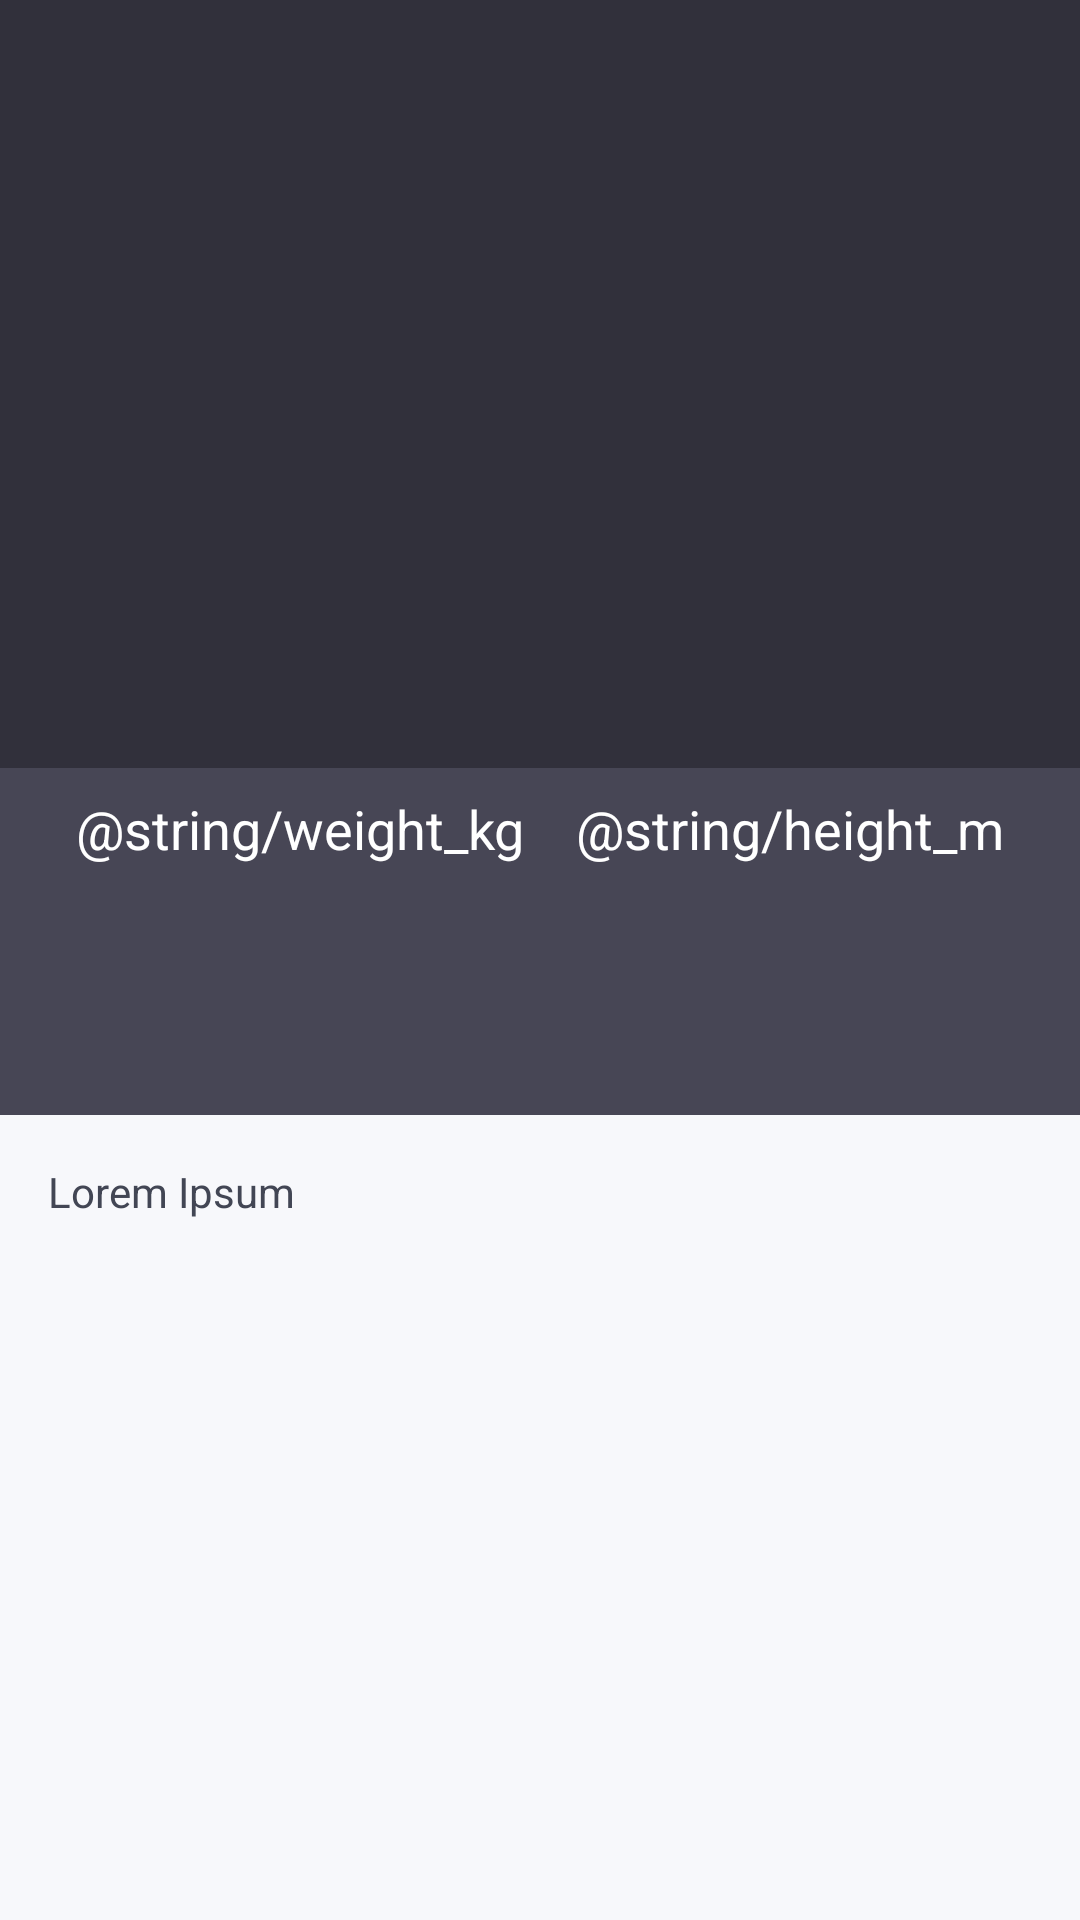

Here is an Android app screen rendered from its layout file. Give the layout XML and the strings, colors and styles it references.
<!-- AndroidManifest.xml: activity theme AppTheme.NoActionBar -->
<!-- res/layout/activity_detail_player.xml -->
<?xml version="1.0" encoding="utf-8"?>
<android.support.design.widget.CoordinatorLayout xmlns:android="http://schemas.android.com/apk/res/android"
    xmlns:app="http://schemas.android.com/apk/res-auto"
    xmlns:tools="http://schemas.android.com/tools"
    android:layout_width="match_parent"
    android:layout_height="match_parent"
    tools:context=".ui.detailplayer.DetailPlayerActivity">

    <android.support.design.widget.AppBarLayout
        android:id="@+id/appbar"
        android:layout_width="match_parent"
        android:layout_height="wrap_content"
        android:fitsSystemWindows="true"
        android:theme="@style/ThemeOverlay.AppCompat.Dark.ActionBar">

        <android.support.design.widget.CollapsingToolbarLayout
            android:id="@+id/collapseToolbar"
            android:layout_width="match_parent"
            android:layout_height="256dp"
            android:fitsSystemWindows="true"
            app:contentScrim="?attr/colorPrimary"
            app:layout_scrollFlags="scroll|exitUntilCollapsed"
            app:titleEnabled="false">

            <android.support.v7.widget.AppCompatImageView
                android:id="@+id/imageHeader"
                android:layout_width="match_parent"
                android:layout_height="match_parent"
                android:fitsSystemWindows="true"
                android:scaleType="fitXY"
                app:layout_collapseMode="parallax"
                tools:src="@tools:sample/backgrounds/scenic"/>

            <View
                android:layout_width="match_parent"
                android:layout_height="match_parent"
                android:alpha="0.3"
                android:background="@android:color/black"
                android:fitsSystemWindows="true" />

            <android.support.v7.widget.Toolbar
                android:id="@+id/toolbar"
                android:layout_width="match_parent"
                android:layout_height="?attr/actionBarSize"
                android:layout_gravity="top"
                app:layout_collapseMode="pin"
                app:popupTheme="@style/ThemeOverlay.AppCompat.Light" />

        </android.support.design.widget.CollapsingToolbarLayout>

        <android.support.constraint.ConstraintLayout
            android:layout_width="match_parent"
            android:layout_height="match_parent"
            tools:context=".ui.detailplayer.DetailPlayerActivity"
            tools:showIn="@layout/activity_detail_player">

            <LinearLayout
                android:id="@+id/linearLayout2"
                android:layout_width="wrap_content"
                android:layout_height="wrap_content"
                android:layout_marginLeft="8dp"
                android:layout_marginStart="8dp"
                android:layout_marginTop="8dp"
                android:gravity="center"
                android:orientation="vertical"
                app:layout_constraintEnd_toStartOf="@+id/linearLayout"
                app:layout_constraintHorizontal_bias="0.5"
                app:layout_constraintHorizontal_chainStyle="spread"
                app:layout_constraintStart_toStartOf="parent"
                app:layout_constraintTop_toTopOf="parent">

                <android.support.v7.widget.AppCompatTextView
                    android:id="@+id/textStrWeight"
                    android:layout_width="wrap_content"
                    android:layout_height="wrap_content"
                    android:text="@string/weight_kg"
                    android:textAppearance="@style/TextAppearanceXLarge"
                    android:textColor="@android:color/white" />

                <android.support.v7.widget.AppCompatTextView
                    android:id="@+id/textWeight"
                    android:layout_width="wrap_content"
                    android:layout_height="wrap_content"
                    android:textColor="@android:color/white"
                    android:textSize="32sp"
                    tools:text="65.5" />

            </LinearLayout>

            <LinearLayout
                android:id="@+id/linearLayout"
                android:layout_width="wrap_content"
                android:layout_height="wrap_content"
                android:layout_marginEnd="8dp"
                android:layout_marginRight="8dp"
                android:layout_marginTop="8dp"
                android:gravity="center"
                android:orientation="vertical"
                app:layout_constraintEnd_toEndOf="parent"
                app:layout_constraintHorizontal_bias="0.5"
                app:layout_constraintStart_toEndOf="@+id/linearLayout2"
                app:layout_constraintTop_toTopOf="parent">

                <android.support.v7.widget.AppCompatTextView
                    android:id="@+id/textStrHeight"
                    android:layout_width="wrap_content"
                    android:layout_height="wrap_content"
                    android:text="@string/height_m"
                    android:textAppearance="@style/TextAppearanceXLarge"
                    android:textColor="@android:color/white" />

                <android.support.v7.widget.AppCompatTextView
                    android:id="@+id/textHeight"
                    android:layout_width="wrap_content"
                    android:layout_height="wrap_content"
                    android:textColor="@android:color/white"
                    android:textSize="32sp"
                    tools:text="1.6" />

            </LinearLayout>

            <android.support.v7.widget.AppCompatTextView
                android:id="@+id/textPosition"
                android:layout_width="wrap_content"
                android:layout_height="wrap_content"
                android:layout_marginBottom="8dp"
                android:layout_marginEnd="8dp"
                android:layout_marginLeft="8dp"
                android:layout_marginRight="8dp"
                android:layout_marginStart="8dp"
                android:layout_marginTop="8dp"
                android:textAppearance="@style/TextAppearanceXLarge"
                android:textColor="@android:color/white"
                app:layout_constraintBottom_toBottomOf="parent"
                app:layout_constraintEnd_toEndOf="parent"
                app:layout_constraintStart_toStartOf="parent"
                app:layout_constraintTop_toBottomOf="@+id/linearLayout2"
                tools:text="Position" />

        </android.support.constraint.ConstraintLayout>

    </android.support.design.widget.AppBarLayout>

    <include layout="@layout/content_detail_player" />

</android.support.design.widget.CoordinatorLayout>
<!-- res/layout/content_detail_player.xml (included above) -->
<?xml version="1.0" encoding="utf-8"?>
<android.support.v4.widget.NestedScrollView xmlns:android="http://schemas.android.com/apk/res/android"
    xmlns:app="http://schemas.android.com/apk/res-auto"
    xmlns:tools="http://schemas.android.com/tools"
    android:layout_width="match_parent"
    android:layout_height="match_parent"
    app:layout_behavior="@string/appbar_scrolling_view_behavior">

    <android.support.v7.widget.AppCompatTextView
        android:id="@+id/textDescription"
        android:layout_width="match_parent"
        android:layout_height="wrap_content"
        android:layout_marginBottom="16dp"
        android:layout_marginEnd="16dp"
        android:layout_marginLeft="16dp"
        android:layout_marginRight="16dp"
        android:layout_marginStart="16dp"
        android:layout_marginTop="16dp"
        android:textAppearance="@style/TextAppearanceMedium"
        android:textColor="@color/colorPrimaryText"
        tools:text="Lorem Ipsum" />

</android.support.v4.widget.NestedScrollView>
<!-- resources referenced by this layout -->
<resources>
  <color name="colorPrimaryText">#424654</color>
  <style name="TextAppearanceMedium" parent="BaseTextAppearance">
          <item name="android:textSize">14sp</item>
      </style>
  <style name="TextAppearanceXLarge" parent="BaseTextAppearance">
          <item name="android:textSize">18sp</item>
      </style>
  <style name="AppTheme.NoActionBar">
          <item name="windowActionBar">false</item>
          <item name="windowNoTitle">true</item>
      </style>
  <style name="BaseTextAppearance" parent="TextAppearance.AppCompat">
          <item name="android:textColor">@color/colorPrimaryText</item>
      </style>
</resources>
